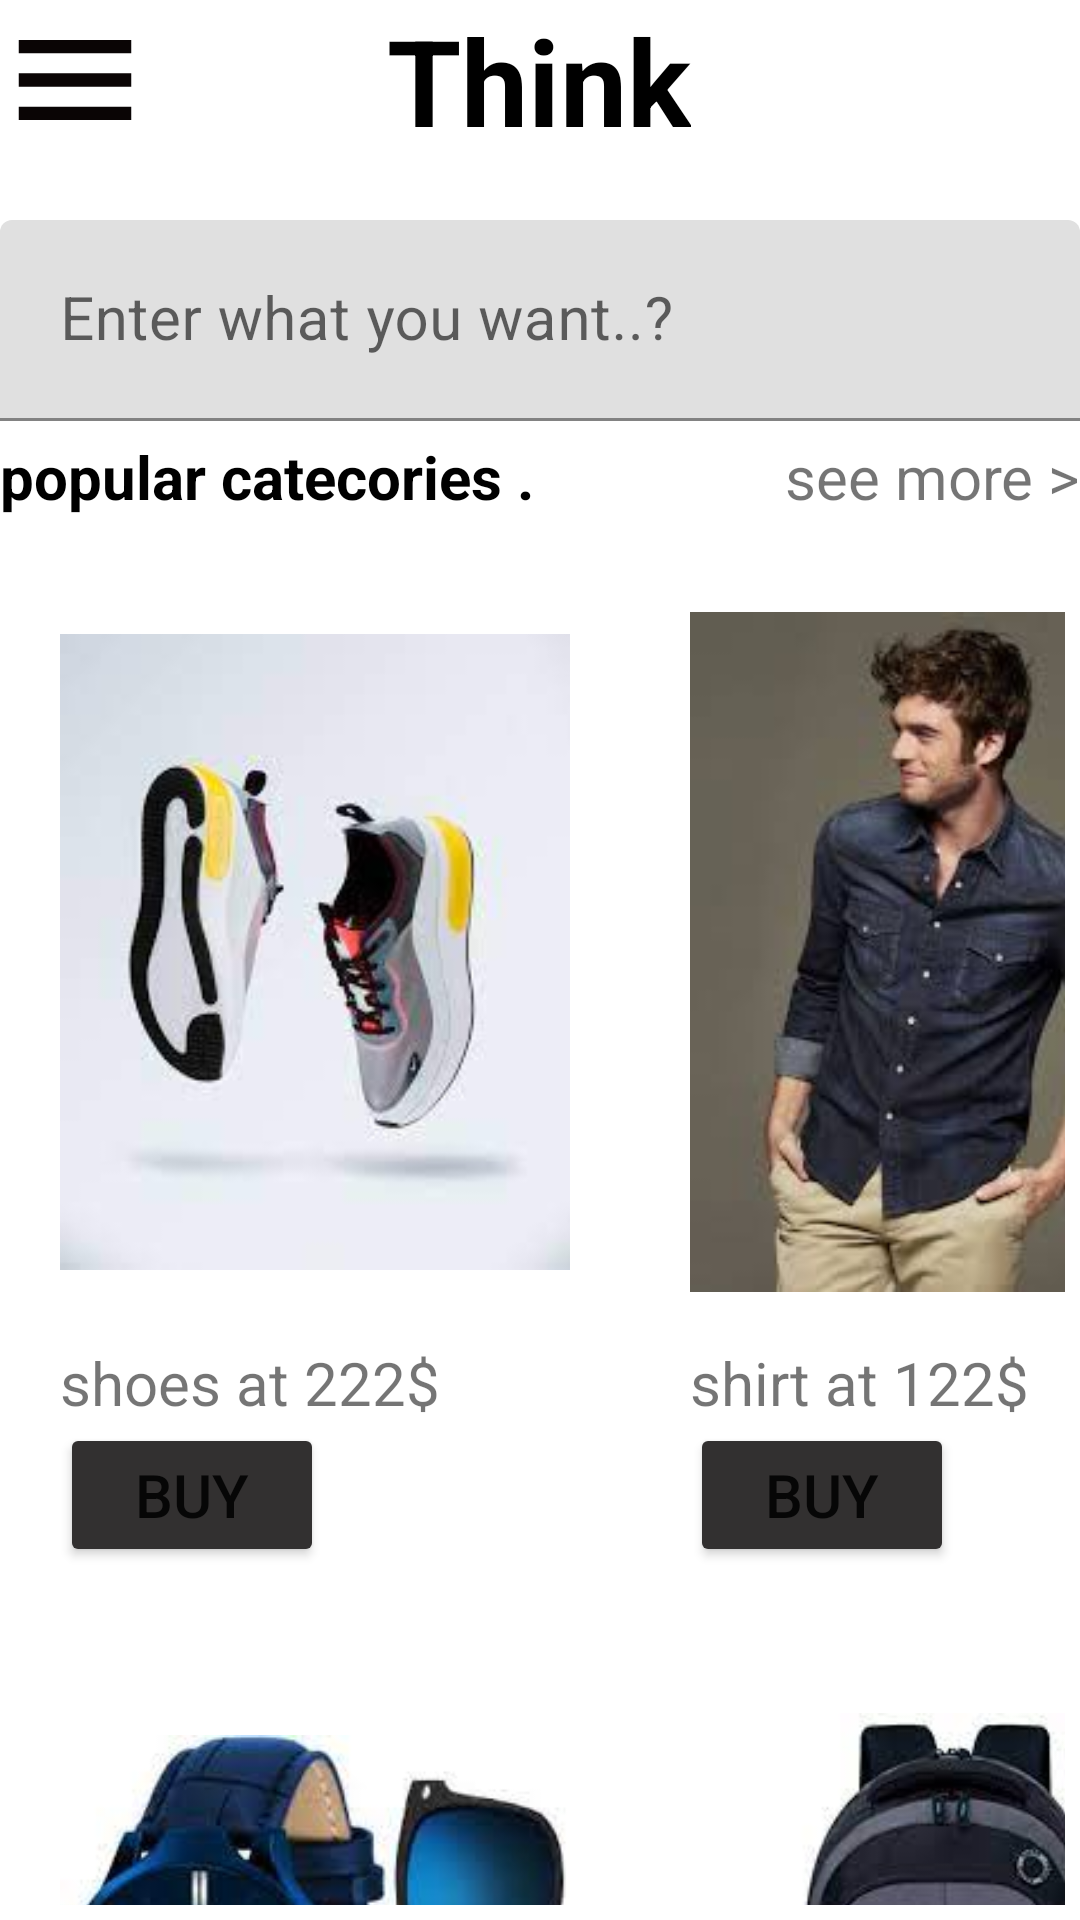

Here is an Android app screen rendered from its layout file. Give the layout XML and the strings, colors and styles it references.
<!-- AndroidManifest.xml: application theme Theme.MyApplication -->
<!-- res/layout/activity_workout1.xml -->
<?xml version="1.0" encoding="utf-8"?>
<LinearLayout xmlns:android="http://schemas.android.com/apk/res/android"
    xmlns:app="http://schemas.android.com/apk/res-auto"
    xmlns:tools="http://schemas.android.com/tools"
    android:layout_margin="3dp"
    android:layout_width="match_parent"
    android:layout_height="match_parent"

    android:orientation="vertical"
    tools:context=".workout1">

    

    <LinearLayout
        android:layout_width="match_parent"
        android:orientation="horizontal"
        android:id="@+id/nav"


        android:layout_height="wrap_content">
        

        <androidx.constraintlayout.widget.ConstraintLayout
            android:layout_width="match_parent"
            android:layout_height="wrap_content"

            >

            <TextView
                android:id="@+id/menuicon"
                android:layout_width="wrap_content"
                android:layout_height="wrap_content"
                android:width="50dp"
                android:background="@drawable/ic_baseline_menu_24"
                android:textSize="40sp"
                app:layout_constraintBottom_toBottomOf="parent"

                app:layout_constraintLeft_toLeftOf="parent"
                app:layout_constraintTop_toTopOf="parent" />

            <TextView
                android:id="@+id/titleicon"

                android:layout_width="wrap_content"
                android:layout_height="wrap_content"
                android:text="Think"
                android:textColor="@color/black"
                android:textSize="40sp"
                android:textStyle="bold"
                app:layout_constraintBottom_toBottomOf="parent"
                app:layout_constraintEnd_toStartOf="@+id/carticon"
                app:layout_constraintHorizontal_bias="0.497"
                app:layout_constraintStart_toEndOf="@+id/menuicon"
                app:layout_constraintTop_toTopOf="parent"
                app:layout_constraintVertical_bias="1.0" />

            <TextView
                android:id="@+id/carticon"
                android:layout_width="wrap_content"
                android:layout_height="wrap_content"
                android:width="50dp"
                android:background="@drawable/ic_baseline_shopping_cart_24"
                android:textSize="30sp"
                app:layout_constraintBottom_toBottomOf="parent"
                app:layout_constraintEnd_toEndOf="parent"
                app:layout_constraintTop_toTopOf="parent"


                />
        </androidx.constraintlayout.widget.ConstraintLayout>
    </LinearLayout>
        

    <LinearLayout
        android:layout_marginTop="20dp"
        android:layout_width="match_parent"
        android:layout_height="wrap_content"
        android:gravity="center"
        android:orientation="vertical">
        <com.google.android.material.textfield.TextInputLayout
            android:layout_width="match_parent"
            android:layout_height="wrap_content">
        <EditText
            android:textColor="@color/black"
            android:hint="Enter what you want..?"
            android:textSize="20sp"
            android:padding="20dp"
            android:layout_width="match_parent"
            android:layout_height="wrap_content"/>

        </com.google.android.material.textfield.TextInputLayout>
    </LinearLayout>

    <RelativeLayout
        android:layout_marginTop="5dp"
        android:layout_width="match_parent"
        android:layout_marginBottom="10dp"
        android:layout_height="wrap_content">
        <TextView
            android:layout_width="wrap_content"
            android:layout_alignParentStart="true"
            android:text="popular catecories ."
            android:textColor="@color/black"
            android:textStyle="bold"
            android:textSize="20sp"
            android:layout_height="wrap_content"/>
        <TextView
            android:layout_alignParentEnd="true"
            android:textSize="20sp"

            android:layout_width="wrap_content"
            android:text="see more >"
            android:layout_height="wrap_content"/>


    </RelativeLayout>
   
    <LinearLayout
        android:layout_width="wrap_content"
        android:orientation="horizontal"
        android:gravity="center"

        android:layout_height="wrap_content"
        >
        <LinearLayout
            android:layout_width="wrap_content"
            android:orientation="vertical"
            android:layout_margin="5dp"
            android:layout_height="wrap_content">
          <ImageView
              android:src="@drawable/img1"
              android:layout_width="170dp"
              android:layout_height="230dp"
              android:layout_margin="15dp"

              />
            <TextView
                android:layout_width="wrap_content"
                android:text="shoes at 222$"
                android:layout_marginLeft="15dp"
                android:textSize="20sp"

                android:layout_height="wrap_content"/>
            <Button
                android:backgroundTint="#323030"
                android:layout_width="wrap_content"
                android:layout_height="wrap_content"
                android:text="Buy"
                android:layout_marginLeft="15dp"
                android:textSize="20dp"
                />

        </LinearLayout>
        <LinearLayout
            android:layout_margin="5dp"

            android:layout_width="wrap_content"
            android:orientation="vertical"
            android:layout_height="wrap_content">
            <ImageView
                android:layout_width="170dp"
                android:layout_margin="15dp"
                android:src="@drawable/img2"
                android:layout_height="230dp"/>
            <TextView
                android:layout_width="wrap_content"
                android:text="shirt at 122$"
                android:layout_marginLeft="15dp"
                android:textSize="20sp"

                android:layout_height="wrap_content"/>
            <Button
                android:backgroundTint="#323030"
                android:layout_width="wrap_content"
                android:layout_height="wrap_content"
                android:text="Buy"
                android:layout_marginLeft="15dp"
                android:textSize="20dp"
                />


        </LinearLayout>

    </LinearLayout>
    
    <LinearLayout
        android:layout_width="wrap_content"
        android:orientation="horizontal"
        android:gravity="center"

        android:layout_height="wrap_content"
        >
        <LinearLayout
            android:layout_width="wrap_content"
            android:orientation="vertical"
            android:layout_margin="5dp"
            android:layout_height="wrap_content">
            <ImageView
                android:src="@drawable/img3"
                android:layout_width="170dp"
                android:layout_height="230dp"
                android:layout_margin="15dp"

                />
            <TextView
                android:layout_width="wrap_content"
                android:text="shoes at 222$"
                android:layout_marginLeft="15dp"
                android:textSize="20sp"

                android:layout_height="wrap_content"/>
            <Button
                android:backgroundTint="#323030"
                android:layout_width="wrap_content"
                android:layout_height="wrap_content"
                android:text="Buy"
                android:layout_marginLeft="15dp"
                android:textSize="20dp"
                />

        </LinearLayout>
        <LinearLayout
            android:layout_margin="5dp"

            android:layout_width="wrap_content"
            android:orientation="vertical"
            android:layout_height="wrap_content">
            <ImageView
                android:layout_width="170dp"
                android:layout_margin="15dp"
                android:src="@drawable/img4"
                android:layout_height="230dp"/>
            <TextView
                android:layout_width="wrap_content"
                android:text="shirt at 122$"
                android:layout_marginLeft="15dp"
                android:textSize="20sp"

                android:layout_height="wrap_content"/>
            <Button
                android:backgroundTint="#323030"
                android:layout_width="wrap_content"
                android:layout_height="wrap_content"
                android:text="Buy"
                android:layout_marginLeft="15dp"
                android:textSize="20dp"
                />


        </LinearLayout>

    </LinearLayout>


</LinearLayout>
<!-- resources referenced by this layout -->
<resources>
  <!-- drawable ic_baseline_menu_24 (drawable) -->
  <vector android:height="24dp" android:tint="#0A0505"
      android:viewportHeight="24" android:viewportWidth="24"
      android:width="24dp" xmlns:android="http://schemas.android.com/apk/res/android">
      <path android:fillColor="@android:color/white" android:pathData="M3,18h18v-2L3,16v2zM3,13h18v-2L3,11v2zM3,6v2h18L21,6L3,6z"/>
  </vector>
  <!-- drawable img1: png bitmap (drawable, 44417 bytes) -->
  <!-- drawable img2: png bitmap (drawable, 70255 bytes) -->
  <!-- drawable img3: png bitmap (drawable, 93161 bytes) -->
  <!-- drawable img4: png bitmap (drawable, 49276 bytes) -->
  <style name="Theme.MyApplication" parent="Theme.MaterialComponents.DayNight.NoActionBar">
          
          <item name="colorPrimary">@color/purple_500</item>
          <item name="colorPrimaryVariant">@color/purple_700</item>
          <item name="colorOnPrimary">@color/white</item>
          
          <item name="colorSecondary">@color/teal_200</item>
          <item name="colorSecondaryVariant">@color/teal_700</item>
          <item name="colorOnSecondary">@color/black</item>
          
          <item name="android:statusBarColor">#FFFFFF</item>
          
      </style>
  <!-- not gathered from this repository: default colours our renderer supplied (Android Studio template values) -->
  <color name="purple_500">#FF6200EE</color>
  <color name="purple_700">#FF3700B3</color>
  <color name="teal_200">#FF03DAC5</color>
  <color name="teal_700">#FF018786</color>
  <color name="black">#FF000000</color>
  <color name="white">#FFFFFFFF</color>
</resources>
